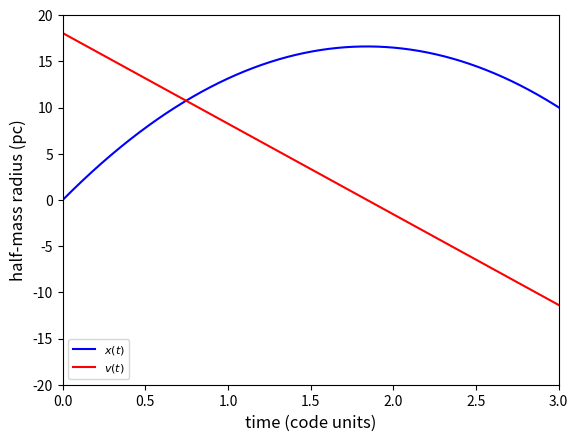

Python code for this plot:
#!/usr/bin/env python3
# -*- coding: utf-8 -*-
"""
Created on Wed Jan 10 17:11:58 2020

[redacted]
"""

import math
import numpy as np
import matplotlib.pyplot as plt


g = 9.81


# Definition of functions
def euler( t0, h, t, x0, x, v0 ):
	k = x0 
	w = v0
	list_x = []
	list_t = []
	list_v = []
	list_x.append(x0)
	list_t.append(t0)
	list_v.append(v0)
	while t0 < t:
		w = w - h * g
		k = k + h * w
		t0 = t0 + h 
		list_x.append(k)
		list_t.append(t0)
		list_v.append(w)
	return (list_t,list_x,list_v)

#initial conditions
t0 = 0
x0 = 0
h = 1/1000
v0=0
tolerance=0.001


# Value of x at which we need approximation 
t = 3
x = 10

(tt, xx, vv) = euler(t0, h, t, x0, x, v0) 


while(abs(xx[-1]-x)>tolerance):

	v0 +=0.001

	(tt, xx, vv) = euler(t0, h, t, x0, x, v0)



plt.plot(tt, xx , color="blue", linestyle="-" , label= '$x(t)$')
plt.plot(tt, vv , color="red", linestyle="-" , label= '$v(t)$')
plt.axis([0,3,-20,20])
plt.xlabel("time (code units)", fontsize=12)
plt.ylabel("half-mass radius (pc)", fontsize=12)
plt.legend(loc = "lower left", fontsize=8)
plt.show()

